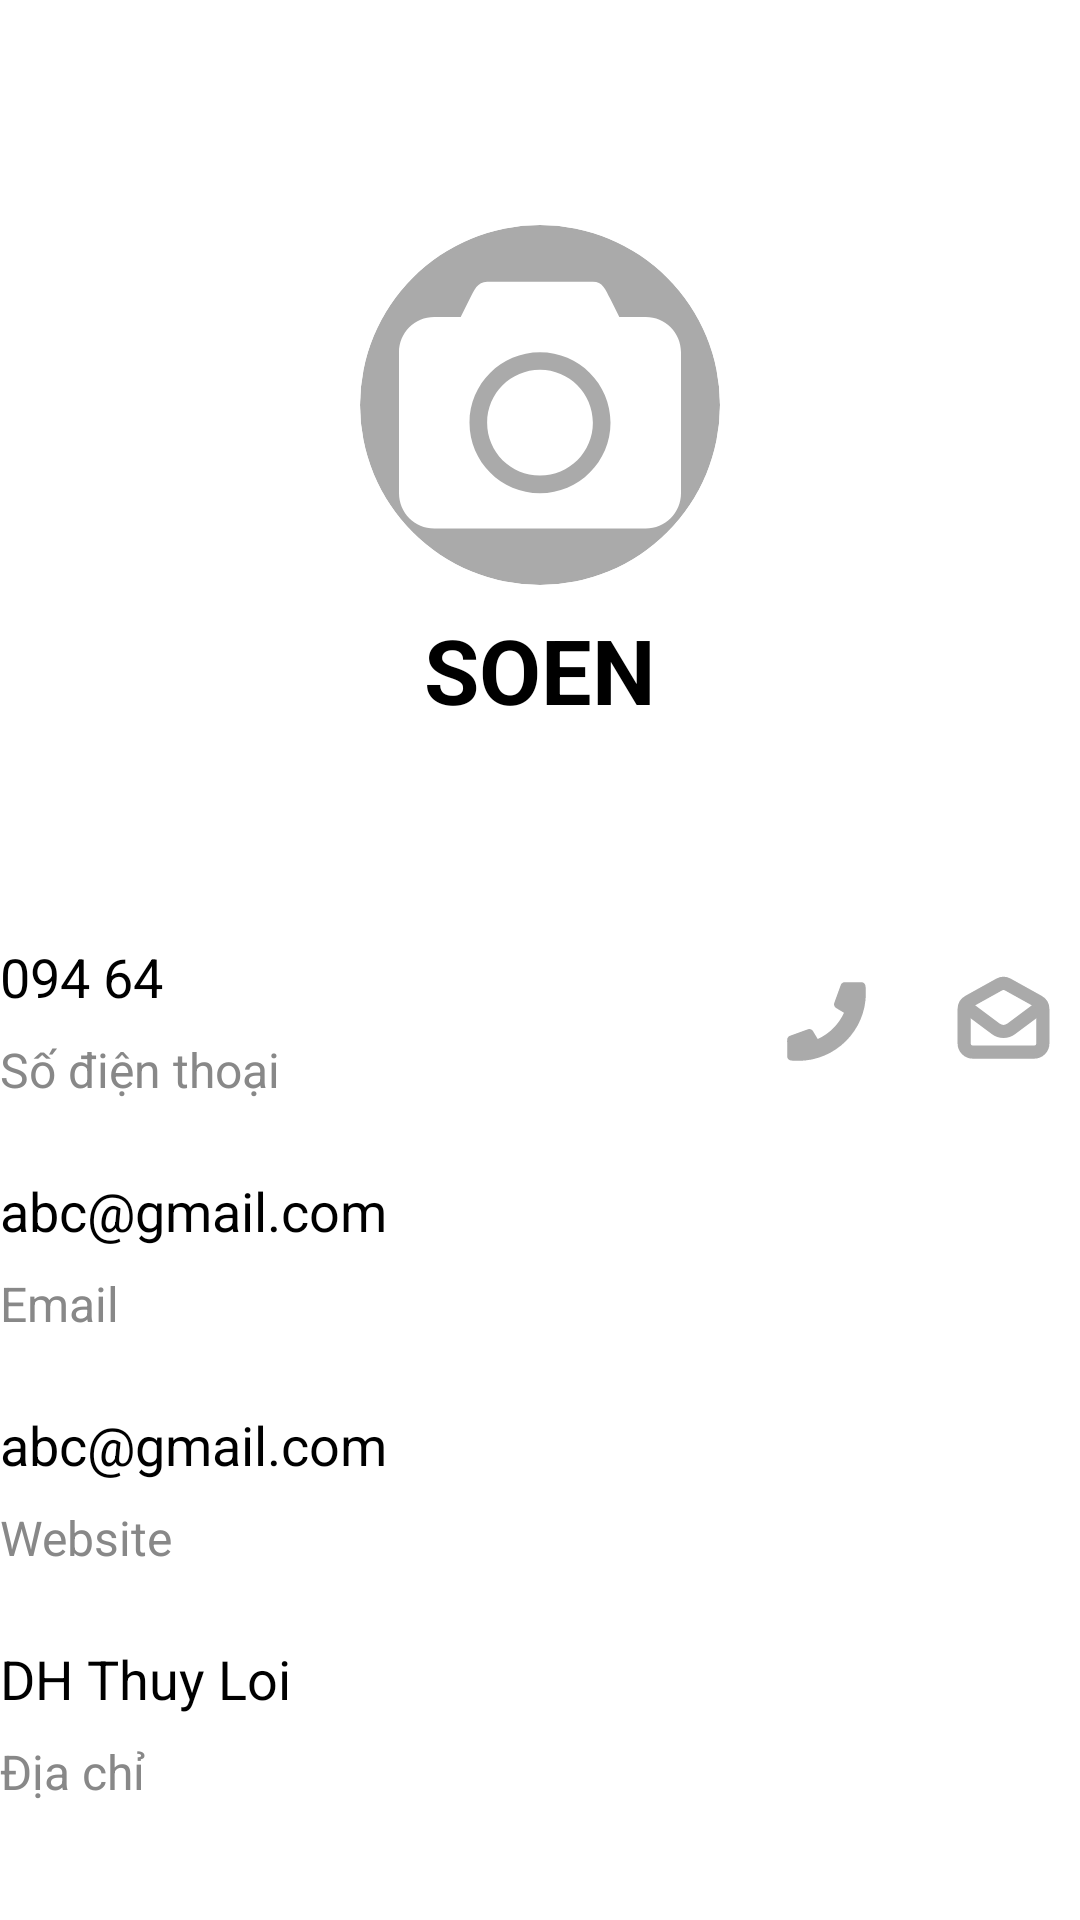

Layout XML and referenced resources for this Android screen:
<!-- AndroidManifest.xml: application theme Theme.QuanLyDanhBa -->
<!-- res/layout/activity_xemdv.xml -->
<?xml version="1.0" encoding="utf-8"?>
<androidx.constraintlayout.widget.ConstraintLayout xmlns:android="http://schemas.android.com/apk/res/android"
    xmlns:app="http://schemas.android.com/apk/res-auto"
    xmlns:tools="http://schemas.android.com/tools"
    android:id="@+id/main"
    android:layout_width="match_parent"
    android:layout_height="match_parent"
    android:layout_margin="20dp"
    tools:context=".activity_xemdv">
    <LinearLayout
        android:id="@+id/linearLayout1"
        android:layout_width="match_parent"
        android:layout_height="wrap_content"
        app:layout_constraintTop_toTopOf="parent">

        <ImageView
            android:id="@+id/btnThoat"
            android:layout_width="35dp"
            android:layout_height="35dp"
            android:padding="5dp"
            app:srcCompat="@drawable/ic_close" />
    </LinearLayout>
    <ImageView
        android:id="@+id/btnSua"
        android:layout_width="35dp"
        android:layout_height="35dp"
        app:layout_constraintEnd_toEndOf="parent"
        app:layout_constraintHorizontal_bias="0.83"
        app:layout_constraintStart_toStartOf="@+id/linearLayout1"
        app:layout_constraintTop_toTopOf="parent"
        app:srcCompat="@drawable/ic_update" />

    <ImageView
        android:id="@+id/btnXoa"
        android:layout_width="35dp"
        android:layout_height="35dp"
        android:layout_marginBottom="272dp"
        app:layout_constraintBottom_toTopOf="@+id/linearLayout3"
        app:layout_constraintEnd_toEndOf="parent"
        app:layout_constraintTop_toTopOf="parent"
        app:srcCompat="@drawable/ic_remove" />


    <LinearLayout
        android:id="@+id/linearLayout2"
        android:layout_width="wrap_content"
        android:layout_height="wrap_content"
        android:layout_marginTop="32dp"
        android:orientation="vertical"
        app:layout_constraintEnd_toEndOf="parent"
        app:layout_constraintStart_toStartOf="parent"
        app:layout_constraintTop_toBottomOf="@id/linearLayout1">

        <androidx.cardview.widget.CardView
            android:id="@+id/cardView"
            android:layout_width="120dp"
            android:layout_height="120dp"
            android:layout_margin="8dp"
            android:background="#Ccc"
            app:cardBackgroundColor="#aaa"
            app:cardCornerRadius="120dp"
            app:layout_constraintEnd_toEndOf="parent"
            app:layout_constraintStart_toStartOf="parent"
            app:layout_constraintTop_toTopOf="parent">

            <ImageView
                android:layout_width="match_parent"
                android:layout_height="match_parent"
                android:padding="13dp"
                android:src="@drawable/ic_camera" />

        </androidx.cardview.widget.CardView>

        <TextView
            android:id="@+id/tvDV"
            android:layout_width="match_parent"
            android:layout_height="wrap_content"
            android:text="SOEN"
            android:textAlignment="center"
            android:textSize="30sp"
            android:textStyle="bold" />
    </LinearLayout>

    <LinearLayout
        android:id="@+id/linearLayout3"
        android:layout_width="match_parent"
        android:layout_height="wrap_content"
        android:layout_marginTop="70dp"
        android:orientation="vertical"
        app:layout_constraintEnd_toEndOf="parent"
        app:layout_constraintStart_toStartOf="parent"
        app:layout_constraintTop_toBottomOf="@id/linearLayout2">

        <LinearLayout
            android:layout_width="match_parent"
            android:layout_height="wrap_content"
            android:layout_marginBottom="24dp">

            <LinearLayout
                android:layout_width="wrap_content"
                android:layout_height="wrap_content"
                android:layout_weight="1"
                android:orientation="vertical">

                <TextView
                    android:id="@+id/tvsdt"
                    android:layout_width="wrap_content"
                    android:layout_height="wrap_content"
                    android:text="094 64"
                    android:textSize="18sp" />

                <TextView
                    android:layout_width="wrap_content"
                    android:layout_height="wrap_content"
                    android:layout_marginTop="8dp"
                    android:text="Số điện thoại"
                    android:textColor="#888"
                    android:textSize="16sp" />
            </LinearLayout>

            <LinearLayout
                android:layout_width="wrap_content"
                android:layout_height="match_parent"
                android:padding="8dp">

                <ImageView
                    android:layout_width="35dp"
                    android:layout_height="match_parent"
                    android:layout_marginEnd="24dp"
                    android:src="@drawable/ic_phone" />

                <ImageView
                    android:layout_width="35dp"
                    android:layout_height="match_parent"
                    android:src="@drawable/ic_email" />
            </LinearLayout>

        </LinearLayout>

        <LinearLayout
            android:layout_width="match_parent"
            android:layout_height="wrap_content"
            android:layout_marginBottom="24dp">

            <LinearLayout
                android:layout_width="wrap_content"
                android:layout_height="wrap_content"
                android:layout_weight="1"
                android:orientation="vertical">

                <TextView
                    android:id="@+id/tvEmail"
                    android:layout_width="wrap_content"
                    android:layout_height="wrap_content"
                    android:text="abc@gmail.com"
                    android:textSize="18sp" />

                <TextView
                    android:layout_width="wrap_content"
                    android:layout_height="wrap_content"
                    android:layout_marginTop="8dp"
                    android:text="Email"
                    android:textColor="#888"
                    android:textSize="16sp" />
            </LinearLayout>


        </LinearLayout>
        <LinearLayout
            android:layout_width="match_parent"
            android:layout_height="wrap_content"
            android:layout_marginBottom="24dp">

            <LinearLayout
                android:layout_width="wrap_content"
                android:layout_height="wrap_content"
                android:layout_weight="1"
                android:orientation="vertical">

                <TextView
                    android:id="@+id/tvWebsite"
                    android:layout_width="wrap_content"
                    android:layout_height="wrap_content"
                    android:text="abc@gmail.com"
                    android:textSize="18sp" />

                <TextView
                    android:layout_width="wrap_content"
                    android:layout_height="wrap_content"
                    android:layout_marginTop="8dp"
                    android:text="Website"
                    android:textColor="#888"
                    android:textSize="16sp" />
            </LinearLayout>


        </LinearLayout>

        <LinearLayout
            android:layout_width="match_parent"
            android:layout_height="wrap_content"
            android:layout_marginBottom="24dp">

            <LinearLayout
                android:layout_width="wrap_content"
                android:layout_height="wrap_content"
                android:layout_weight="1"
                android:orientation="vertical">

                <TextView
                    android:id="@+id/tvDC"
                    android:layout_width="wrap_content"
                    android:layout_height="wrap_content"
                    android:text="DH Thuy Loi"
                    android:textSize="18sp" />

                <TextView
                    android:layout_width="wrap_content"
                    android:layout_height="wrap_content"
                    android:layout_marginTop="8dp"
                    android:text="Địa chỉ"
                    android:textColor="#888"
                    android:textSize="16sp" />
            </LinearLayout>
        </LinearLayout>

        <LinearLayout
            android:layout_width="match_parent"
            android:layout_height="wrap_content"
            android:layout_marginBottom="24dp">

            <LinearLayout
                android:layout_width="wrap_content"
                android:layout_height="wrap_content"
                android:layout_weight="1"
                android:orientation="vertical">

                <TextView
                    android:id="@+id/tvDVC"
                    android:layout_width="wrap_content"
                    android:layout_height="wrap_content"
                    android:text=""
                    android:textSize="18sp" />

                <TextView
                    android:layout_width="wrap_content"
                    android:layout_height="wrap_content"
                    android:layout_marginTop="8dp"
                    android:text=""
                    android:textColor="#888"
                    android:textSize="16sp" />
            </LinearLayout>
        </LinearLayout>

    </LinearLayout>
</androidx.constraintlayout.widget.ConstraintLayout>
<!-- resources referenced by this layout -->
<resources>
  <!-- drawable ic_camera (drawable) -->
  <vector xmlns:android="http://schemas.android.com/apk/res/android"
      android:width="800dp"
      android:height="800dp"
      android:viewportWidth="32"
      android:viewportHeight="32">
    <path
        android:pathData="M28,6L25,6L24,4C23.411,2.837 23.104,2 22,2L10,2C8.896,2 8.53,2.954 8,4L7,6L4,6C1.791,6 0,7.791 0,10L0,26C0,28.209 1.791,30 4,30L28,30C30.209,30 32,28.209 32,26L32,10C32,7.791 30.209,6 28,6ZM16,26C11.582,26 8,22.418 8,18C8,13.582 11.582,10 16,10C20.418,10 24,13.582 24,18C24,22.418 20.418,26 16,26ZM16,12C12.687,12 10,14.687 10,18C10,21.313 12.687,24 16,24C19.313,24 22,21.313 22,18C22,14.687 19.313,12 16,12L16,12Z"
        android:strokeWidth="1"
        android:fillColor="#fff"
        android:fillType="evenOdd"
        android:strokeColor="#00000000"/>
  </vector>
  <!-- drawable ic_close (drawable) -->
  <vector xmlns:android="http://schemas.android.com/apk/res/android"
      android:width="800dp"
      android:height="800dp"
      android:viewportWidth="24"
      android:viewportHeight="24">
    <path
        android:pathData="M5.293,5.293C5.683,4.902 6.317,4.902 6.707,5.293L12,10.586L17.293,5.293C17.683,4.902 18.317,4.902 18.707,5.293C19.098,5.683 19.098,6.317 18.707,6.707L13.414,12L18.707,17.293C19.098,17.683 19.098,18.317 18.707,18.707C18.317,19.098 17.683,19.098 17.293,18.707L12,13.414L6.707,18.707C6.317,19.098 5.683,19.098 5.293,18.707C4.902,18.317 4.902,17.683 5.293,17.293L10.586,12L5.293,6.707C4.902,6.317 4.902,5.683 5.293,5.293Z"
        android:fillColor="#333"
        android:fillType="evenOdd"/>
  </vector>
  <!-- drawable ic_email (drawable) -->
  <vector xmlns:android="http://schemas.android.com/apk/res/android"
      android:width="800dp"
      android:height="800dp"
      android:viewportWidth="24"
      android:viewportHeight="24">
    <path
        android:pathData="M4,9L10.2,13.65C11.267,14.45 12.733,14.45 13.8,13.65L20,9"
        android:strokeLineJoin="round"
        android:strokeWidth="3"
        android:fillColor="#00000000"
        android:strokeColor="#aaa"
        android:strokeLineCap="round"/>
    <path
        android:pathData="M3,9.177C3,8.45 3.394,7.781 4.029,7.428L11.029,3.54C11.633,3.204 12.367,3.204 12.971,3.54L19.971,7.428C20.606,7.781 21,8.45 21,9.177V17C21,18.105 20.105,19 19,19H5C3.895,19 3,18.105 3,17V9.177Z"
        android:strokeWidth="3"
        android:fillColor="#00000000"
        android:strokeColor="#aaa"
        android:strokeLineCap="round"/>
  </vector>
  <style name="Theme.QuanLyDanhBa" parent="Base.Theme.QuanLyDanhBa">
      
      <item name="android:navigationBarColor">@android:color/transparent</item>
      <item name="android:statusBarColor">@android:color/transparent</item>
      <item name="android:windowLightStatusBar">?attr/isLightTheme</item>
    </style>
</resources>
